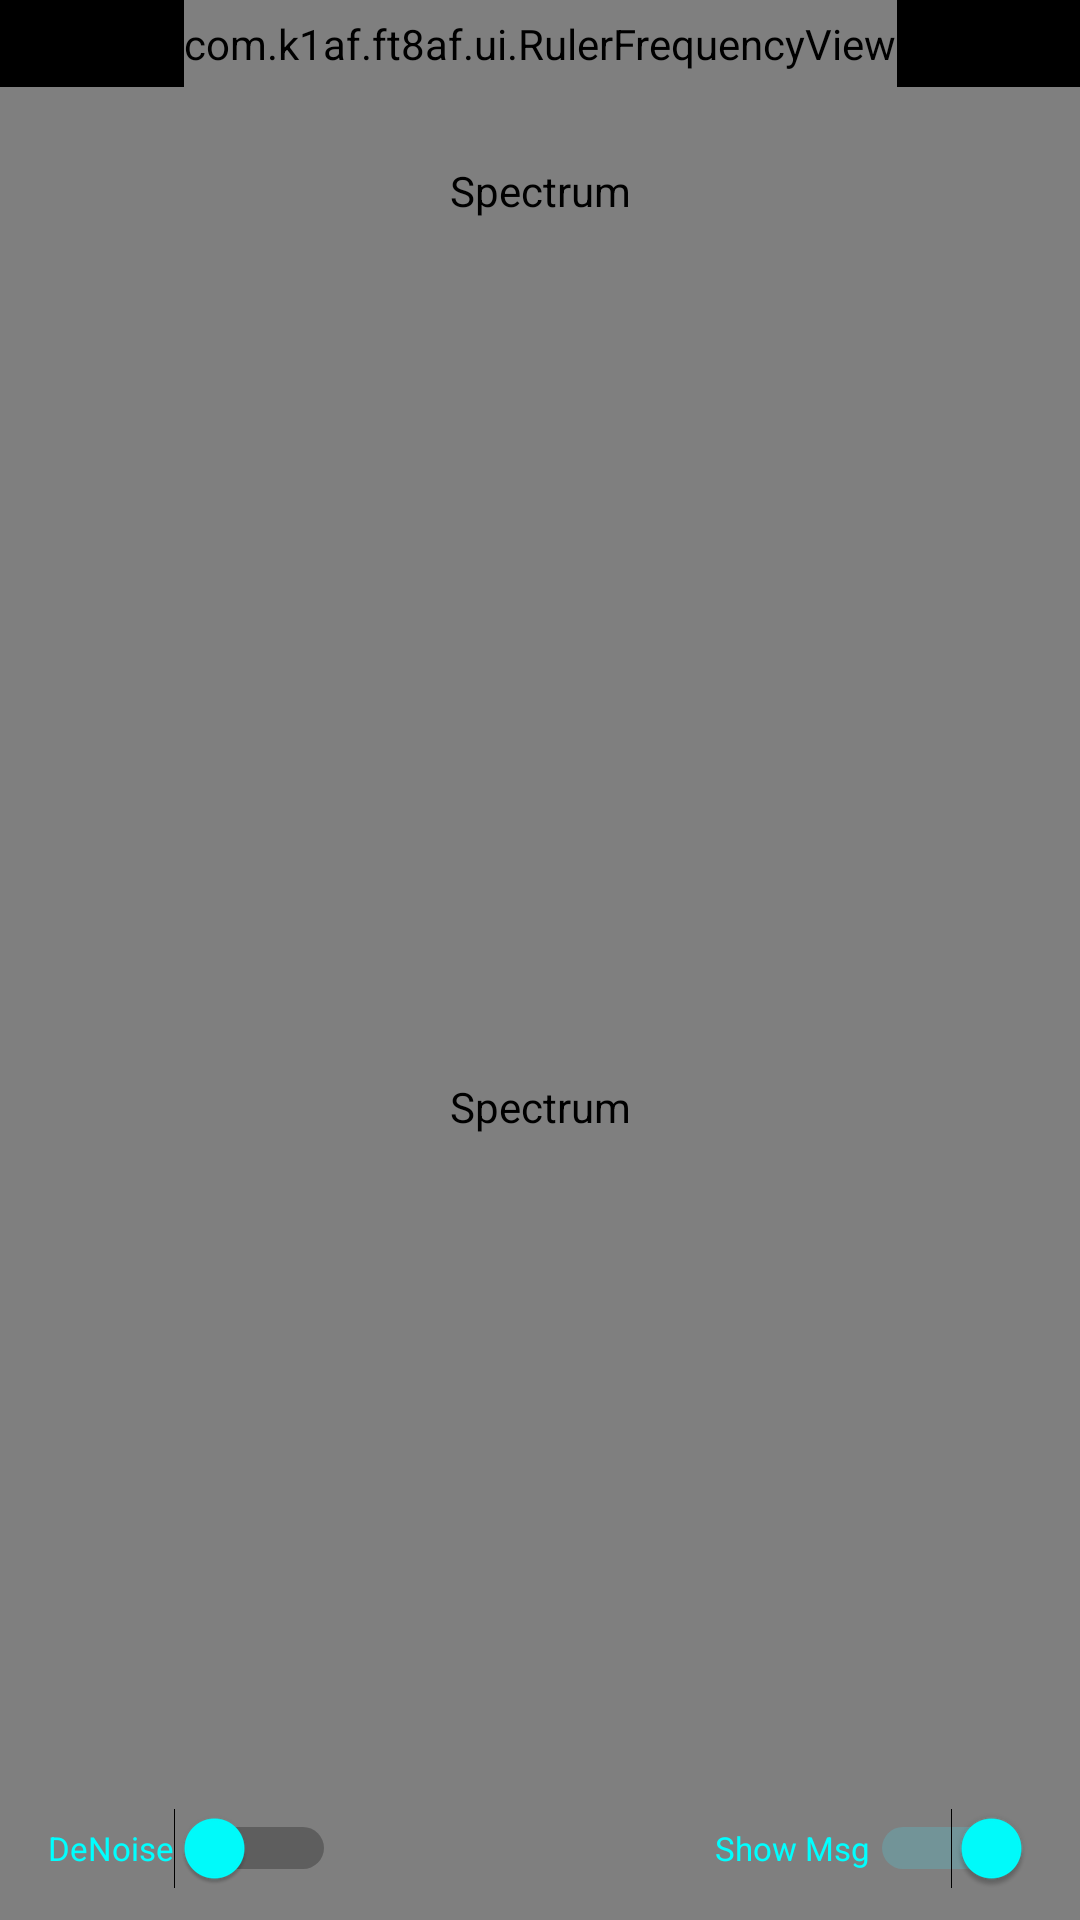

Layout XML and referenced resources for this Android screen:
<!-- AndroidManifest.xml: application theme Theme.Ft8AF -->
<!-- res/layout/spectrum_layout.xml -->
<?xml version="1.0" encoding="utf-8"?>
<androidx.constraintlayout.widget.ConstraintLayout xmlns:android="http://schemas.android.com/apk/res/android"
    xmlns:app="http://schemas.android.com/apk/res-auto"
    xmlns:tools="http://schemas.android.com/tools"
    android:id="@+id/linearLayout3"
    android:layout_width="match_parent"
    android:layout_height="match_parent"
    android:background="@color/black">
    <androidx.constraintlayout.widget.Guideline
        android:id="@+id/guideline14"
        android:layout_width="wrap_content"
        android:layout_height="wrap_content"
        android:orientation="horizontal"
        app:layout_constraintGuide_percent="0.15321477" />

    <com.k1af.ft8af.ui.ColumnarView
        android:id="@+id/controlColumnarView"
        android:layout_width="0dp"
        android:layout_height="0dp"
        android:contentDescription="@string/spectrum"
        app:layout_constraintBottom_toTopOf="@+id/guideline14"
        app:layout_constraintEnd_toEndOf="parent"
        app:layout_constraintStart_toStartOf="parent"
        app:layout_constraintTop_toBottomOf="@+id/controlRulerFrequencyView"
        tools:ignore="DuplicateSpeakableTextCheck" />

    <com.k1af.ft8af.ui.RulerFrequencyView
        android:id="@+id/controlRulerFrequencyView"
        android:layout_width="wrap_content"
        android:layout_height="29dp"
        android:background="@color/black"
        app:layout_constraintEnd_toEndOf="parent"
        app:layout_constraintStart_toStartOf="parent"
        app:layout_constraintTop_toTopOf="parent" />

    <com.k1af.ft8af.ui.WaterfallView
        android:id="@+id/controlWaterfallView"
        android:layout_width="0dp"
        android:layout_height="0dp"
        android:contentDescription="@string/spectrum"
        app:layout_constraintBottom_toBottomOf="parent"
        app:layout_constraintEnd_toEndOf="parent"
        app:layout_constraintStart_toStartOf="parent"
        app:layout_constraintTop_toTopOf="@+id/guideline14" />

    <Switch
        android:id="@+id/controlDeNoiseSwitch"
        android:layout_width="wrap_content"
        android:layout_height="wrap_content"
        android:layout_marginStart="16dp"
        android:checked="false"
        android:minHeight="48dp"
        android:text="@string/de_noise"
        android:textColor="@color/spectrum_switch_color"
        android:textSize="11sp"
        android:thumbTint="@color/spectrum_switch_color"
        app:layout_constraintBottom_toBottomOf="parent"
        app:layout_constraintStart_toStartOf="@+id/controlWaterfallView"
        tools:ignore="TouchTargetSizeCheck,UseSwitchCompatOrMaterialXml" />

    <Switch
        android:id="@+id/controlShowMessageSwitch"
        android:layout_width="wrap_content"
        android:layout_height="wrap_content"
        android:layout_marginEnd="16dp"
        android:checked="true"
        android:minHeight="48dp"
        android:splitTrack="false"
        android:text="@string/markMessage"
        android:textColor="@color/spectrum_switch_color"
        android:textSize="11sp"
        android:thumbTint="@color/spectrum_switch_color"
        app:layout_constraintBottom_toBottomOf="parent"
        app:layout_constraintEnd_toEndOf="parent"
        tools:ignore="TouchTargetSizeCheck,UseSwitchCompatOrMaterialXml" />

</androidx.constraintlayout.widget.ConstraintLayout>
<!-- resources referenced by this layout -->
<resources>
  <color name="black">#FF000000</color>
  <color name="spectrum_switch_color">#FF00FFFF</color>
  <string name="de_noise">DeNoise</string>
  <string name="markMessage">Show Msg</string>
  <string name="spectrum">Spectrum</string>
  <style name="Theme.Ft8AF" parent="Theme.MaterialComponents.DayNight.NoActionBar">
          
          <item name="colorPrimary">@color/splash_window_bg</item>
          <item name="colorPrimaryVariant">@color/splash_window_bg</item>
          <item name="colorOnPrimary">@color/white</item>
          
          <item name="colorSecondary">@color/teal_200</item>
          <item name="colorSecondaryVariant">@color/teal_700</item>
          <item name="colorOnSecondary">@color/black</item>
          
          <item name="android:windowBackground">@color/splash_window_bg</item>
          
  
      </style>
  <color name="splash_window_bg">#FF04070E</color>
  <color name="white">#FFFFFFFF</color>
  <color name="teal_200">#4DD0E1</color>
  <color name="teal_700">#FF018786</color>
</resources>
